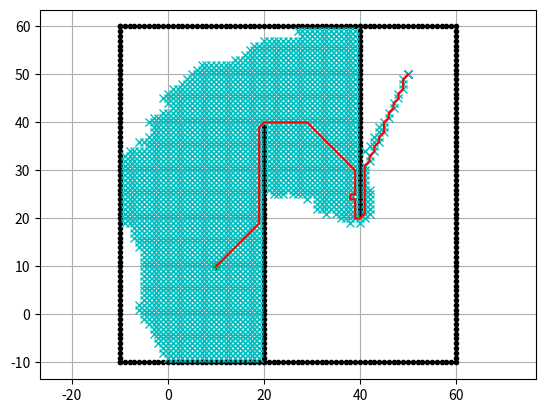

Source code (Python):
import numpy as np
import matplotlib.pyplot as plt
import math
import matplotlib.animation as animation
from matplotlib.animation import PillowWriter

show_animation = True
save_animation = False

class AStarPlanner:

    def __init__(self,ox,oy,resolution,turn_rad):
        self.ox = ox
        self.oy = oy
        self.min_x = round(min(ox))
        self.min_y = round(min(oy))
        self.max_x = round(max(ox))
        self.max_y = round(max(oy))
        
        self.resolution = resolution
        self.turn_rad = turn_rad
        self.width_x = round((self.max_x - self.min_x) / self.resolution)
        self.width_y = round((self.max_y - self.min_y) / self.resolution)
        self.motion = self.get_motion()
        self.gen_obstacle_map()

    class Node:
        def __init__(self,x,y,cost,parentIndex):
            self.x = x
            self.y = y
            self.cost = cost
            self.parentIndex = parentIndex
        
        def __str__(self):
            return str(self.x) + "," + str(self.y) + "," + str(
                self.cost) + "," + str(self.parent_index)

    def planning(self,sx,sy,gx,gy):

        startNode = self.Node(sx,sy,0.0,-1)

        # visited = set()
        # visited.add(startNode)

        openset = dict()
        closedset = dict()
        openset[self.get_node_idx(startNode)] = startNode

        while len(openset)!=0:
            current_idx = min(openset, key=lambda o: openset[o].cost+self.heuristic(openset[o],gx,gy))
            currentNode = openset[current_idx]

            if show_animation:
                plt.plot(currentNode.x,currentNode.y,"xc")
                if len(closedset.keys()) % 100 == 0:
                    plt.pause(0.0001)

            
            if currentNode.x == gx and currentNode.y == gy:
                print("Found Goal!")
                # goalNode = currentNode
                break

            del openset[current_idx]

            closedset[current_idx] = currentNode

            # visited.add(currentNode)

            for i, _ in enumerate(self.motion):
                newNode = self.Node(currentNode.x+self.motion[i][0],
                                currentNode.y+self.motion[i][1],
                                currentNode.cost+self.motion[i][2],
                                self.get_node_idx(currentNode))
                
                if self.hit_obst(newNode):
                    continue

                newNode_idx = self.get_node_idx(newNode)
                if newNode_idx in closedset:
                    continue
                    
                if newNode not in openset:    
                    openset[newNode_idx] = newNode
                else:
                    if openset[newNode_idx].cost > newNode.cost:
                        openset[newNode_idx] = newNode

        rx, ry = self.get_final_path(currentNode,closedset)
        return rx, ry, closedset

    def hit_obst(self,newNode):
        # d = 0
        # for iox, ioy in zip(self.ox, self.oy):
        #     d = min(d,math.hypot(iox - newNode.x, ioy - newNode.y))
        # if d <= self.turn_rad:
        #     return True
        # else:
        #     return False

        if (newNode.x, newNode.y) in set(zip(self.ox, self.oy)):
            return True
        else:
            return False
        
        # if self.obstacle_map[int(newNode.x)][int(newNode.y)]:
        #     return False
        
        # return True


    def get_final_path(self,goalNode,closedset):
        rx, ry = [goalNode.x], [goalNode.y]
        parentIndex = goalNode.parentIndex
        while parentIndex!=-1:
            rx.append(closedset[parentIndex].x)
            ry.append(closedset[parentIndex].y)
            parentIndex = closedset[parentIndex].parentIndex
            
        return rx, ry    

    @staticmethod
    def get_motion():
        motion = [[0,1,1],[1,0,1],[-1,0,1],[0,-1,1],
                  [-1, -1, math.sqrt(2)],
                  [-1, 1, math.sqrt(2)],
                  [1, -1, math.sqrt(2)],
                  [1, 1, math.sqrt(2)]]
        return motion

    def get_node_idx(self,node):
        return ((node.y- self.min_y)*self.width_x+(node.x- self.min_x))

    def heuristic(self,node,gx,gy):
        return math.sqrt((node.x-gx)**2+(node.y-gy)**2)

    def gen_obstacle_map(self):
    #     # obstacle map generation
        self.obstacle_map = [[False for _ in range(self.width_y)]
                             for _ in range(self.width_x)]
        for ix in range(self.width_x):
    #         x = self.calc_grid_position(ix, self.min_x)
            for iy in range(self.width_y):
    #             y = self.calc_grid_position(iy, self.min_y)
                for iox, ioy in zip(self.ox, self.oy):
                    d = math.hypot(iox - ix, ioy - iy)
                    if d <= self.turn_rad:
                        self.obstacle_map[ix][iy] = True
                        break


def main():
    print("Start!")
    # start and goal position
    sx = 10.0  # [m]
    sy = 10.0  # [m]
    gx = 50.0  # [m]
    gy = 50.0  # [m]

    # set obstacle positions
    ox, oy = [], []
    for i in range(-10, 60):
        ox.append(i)
        oy.append(-10.0)
    for i in range(-10, 60):
        ox.append(60.0)
        oy.append(i)
    for i in range(-10, 61):
        ox.append(i)
        oy.append(60.0)
    for i in range(-10, 61):
        ox.append(-10.0)
        oy.append(i)
    for i in range(-10, 40):
        ox.append(20.0)
        oy.append(i)
    for i in range(0, 40):
        ox.append(40.0)
        oy.append(60.0 - i)

    if show_animation:  # pragma: no cover
        plt.plot(ox, oy, ".k")
        plt.plot(sx, sy, "og")
        plt.plot(gx, gy, "xb")
        plt.grid(True)
        plt.axis("equal")

    planner = AStarPlanner(ox,oy,resolution=1.0,turn_rad=1.0)
    rx, ry, closedset = planner.planning(sx,sy,gx,gy)

    print(len(closedset))

    if show_animation:  # pragma: no cover
        plt.plot(rx, ry, "-r")
        plt.pause(0.001)
        plt.show()

    if save_animation:
        fig, ax = plt.subplots()
        ax.plot(ox, oy, ".k")
        ax.plot(sx, sy, "og")
        ax.plot(gx, gy, "xb")
        plt.grid(True)
        plt.axis("equal")

        def update(frame):
            if frame % 1 == 0:
                key = list(closedset.keys())[frame]
                currentNode = closedset[key]
                ax.plot(currentNode.x, currentNode.y, "xc")
                plt.grid(True)
                plt.axis("equal")
            if frame == len(closedset)-1:
                plt.plot(rx, ry, "-r")

        ani = animation.FuncAnimation(fig, update, frames=len(closedset), interval = 1, repeat=False)        
        ani.save('animation_astar.gif', writer=PillowWriter(fps=50))
        plt.show()


if __name__ == '__main__':
    main()